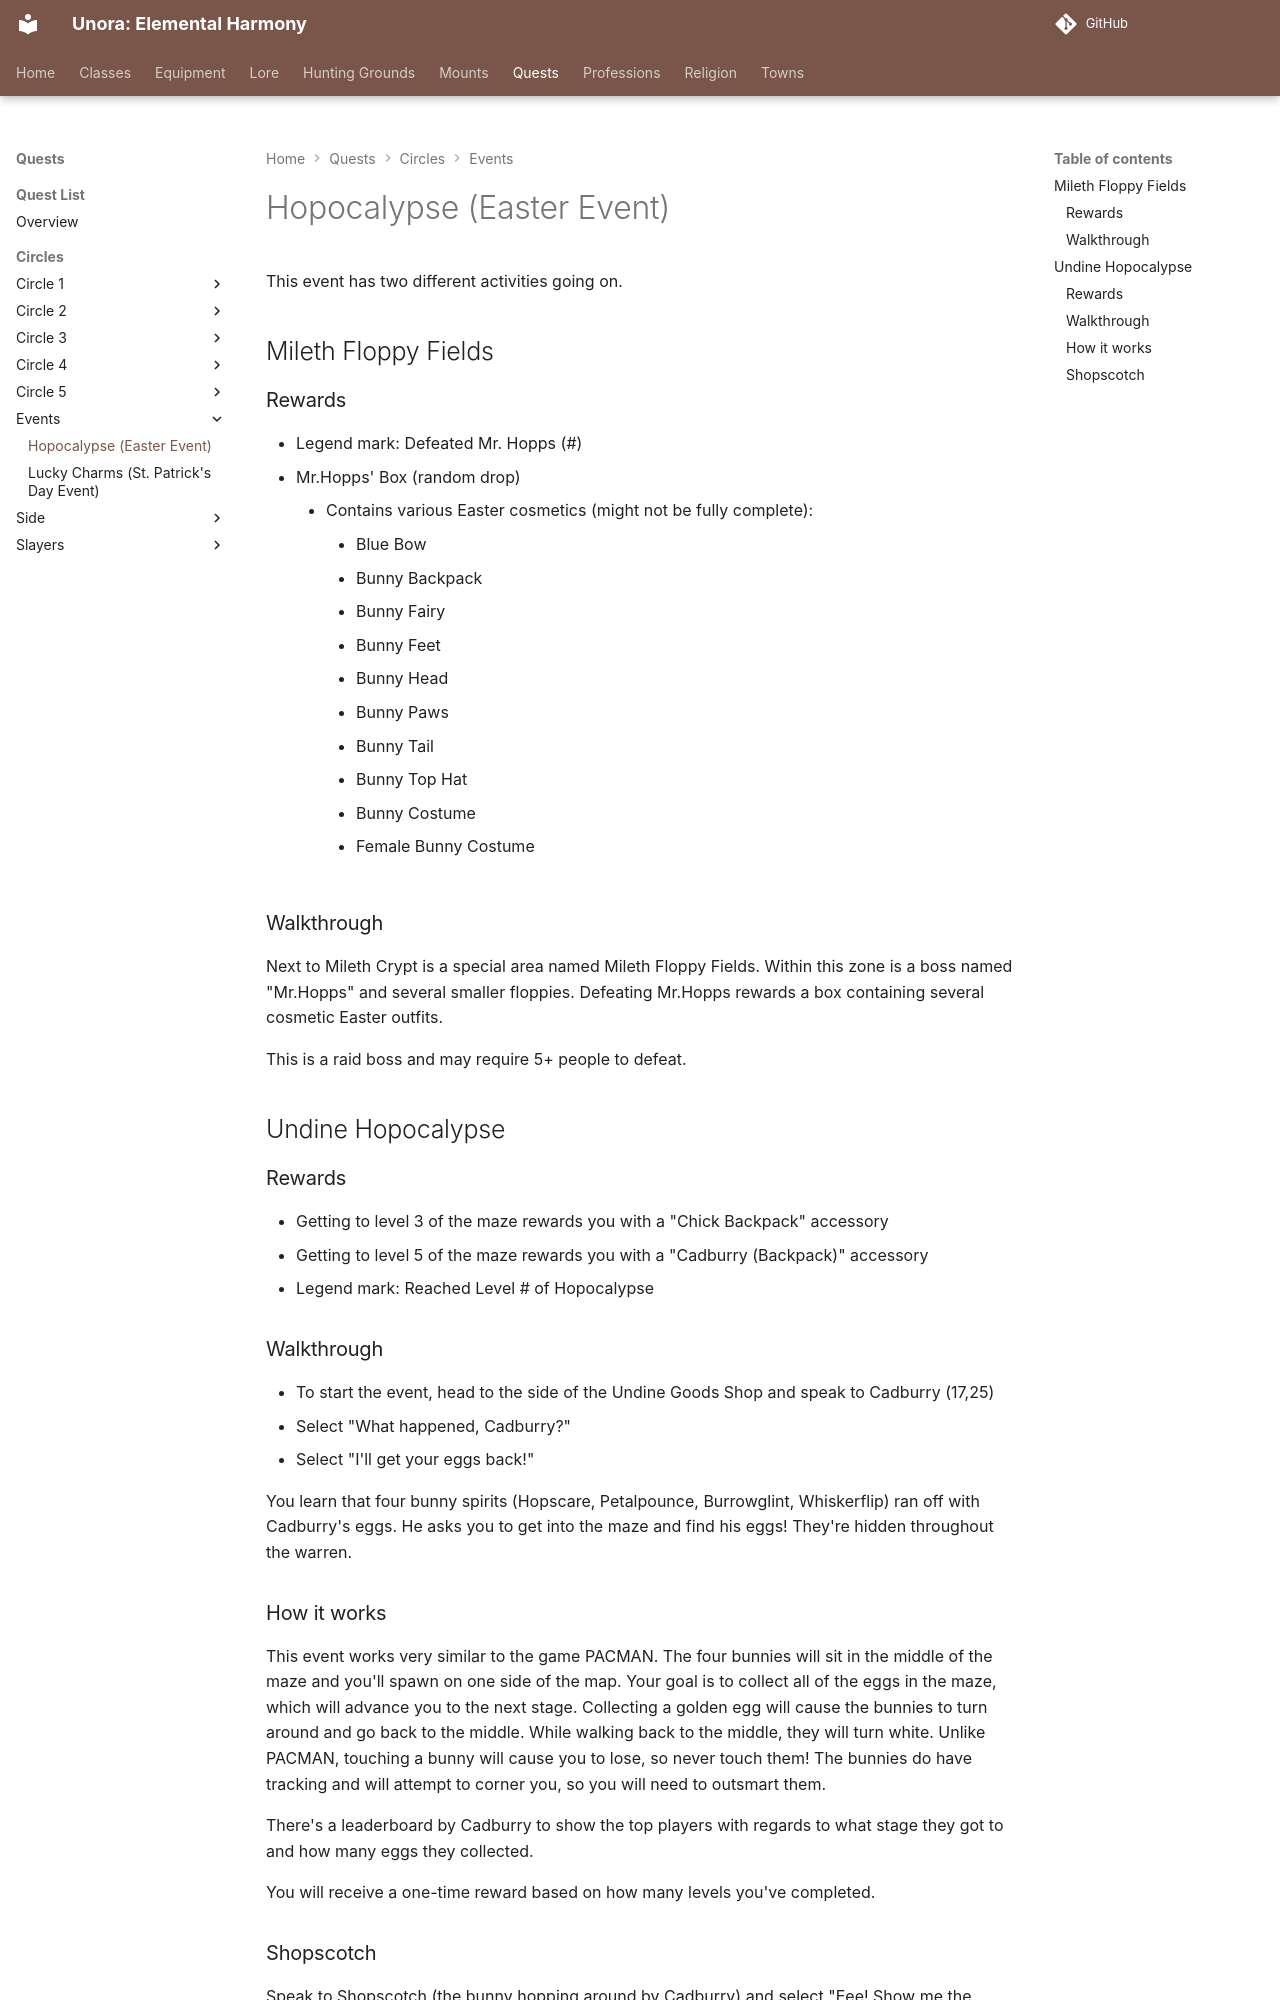

repository: unora-project/unora-project.github.io · page: quests/circles/events/hopocalypse/index.html · generator: mkdocs

# Hopocalypse (Easter Event)

This event has two different activities going on.

## Mileth Floppy Fields

### Rewards

- Legend mark: Defeated Mr. Hopps (#)
- Mr.Hopps' Box (random drop)
    - Contains various Easter cosmetics (might not be fully complete):
        - Blue Bow
        - Bunny Backpack
        - Bunny Fairy
        - Bunny Feet
        - Bunny Head
        - Bunny Paws
        - Bunny Tail
        - Bunny Top Hat
        - Bunny Costume
        - Female Bunny Costume

### Walkthrough

Next to Mileth Crypt is a special area named Mileth Floppy Fields. Within this zone is a boss named "Mr.Hopps" and several smaller floppies. Defeating Mr.Hopps rewards a box containing several cosmetic Easter outfits.

This is a raid boss and may require 5+ people to defeat.

## Undine Hopocalypse

### Rewards

- Getting to level 3 of the maze rewards you with a "Chick Backpack" accessory
- Getting to level 5 of the maze rewards you with a "Cadburry (Backpack)" accessory
- Legend mark: Reached Level # of Hopocalypse

### Walkthrough

- To start the event, head to the side of the Undine Goods Shop and speak to Cadburry (17,25)
- Select "What happened, Cadburry?"
- Select "I'll get your eggs back!"

You learn that four bunny spirits (Hopscare, Petalpounce, Burrowglint, Whiskerflip) ran off with Cadburry's eggs. He asks you to get into the maze and find his eggs! They're hidden throughout the warren.
